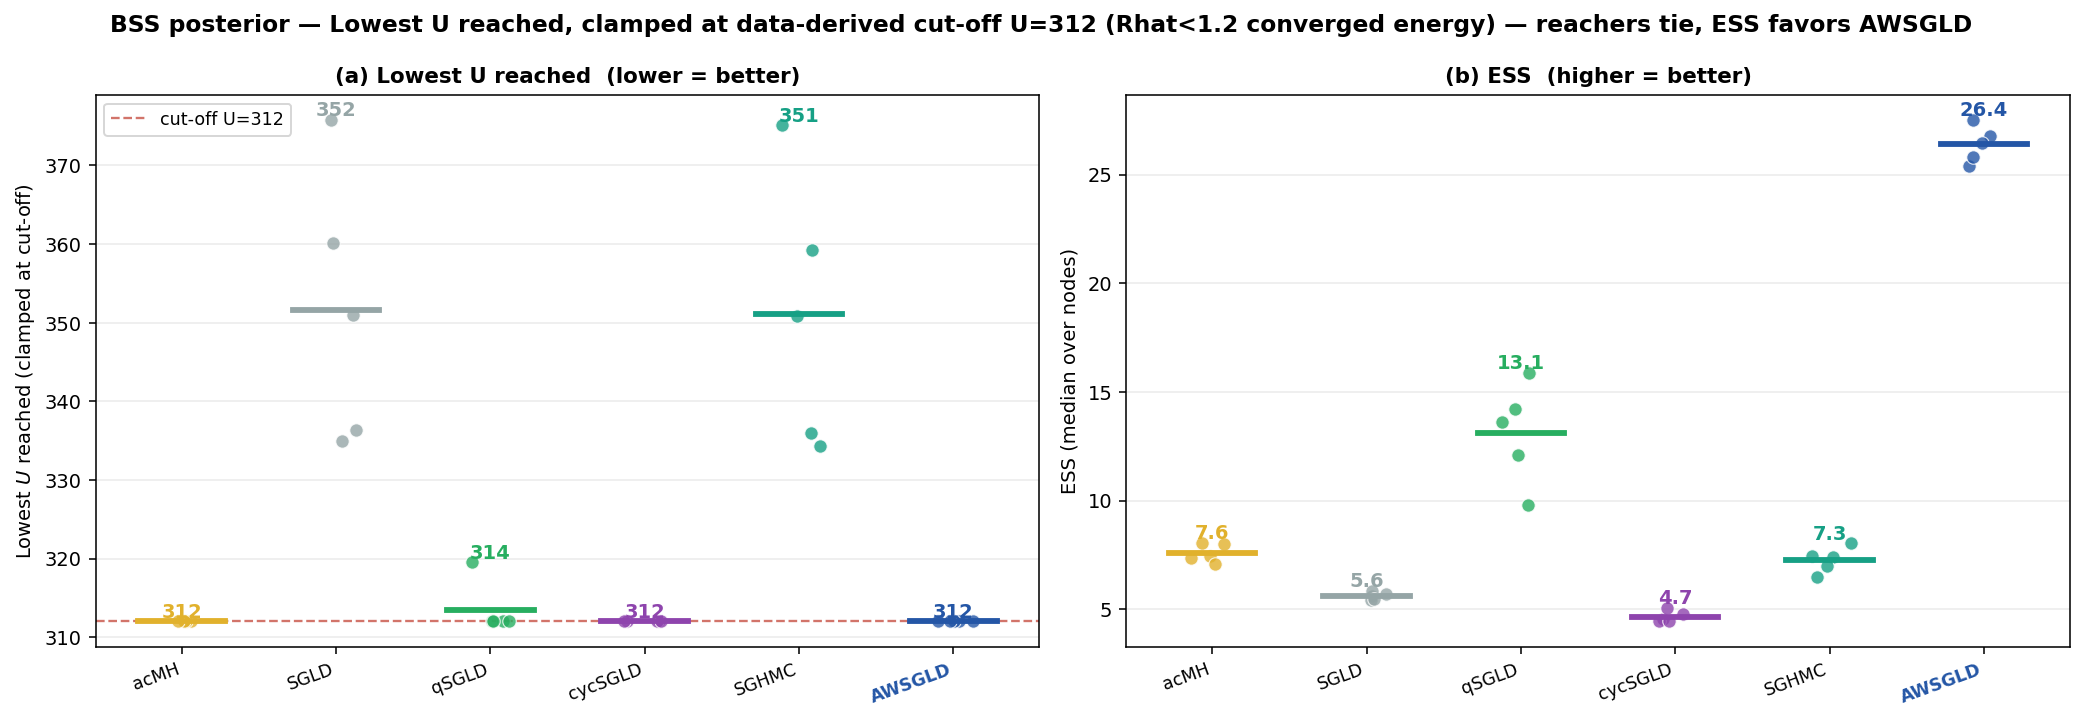

Source data for this figure (header and first rows):
method, seed, lowest_U_stop, ess
acMH, 0, 312.0, 8.06
acMH, 1, 312.0, 8.0
acMH, 2, 312.0, 7.46
acMH, 3, 312.0, 7.08
acMH, 4, 312.0, 7.38
SGLD, 0, 335.0, 5.62
SGLD, 1, 360.2, 5.41
SGLD, 2, 351.0, 5.86
SGLD, 3, 336.4, 5.72
SGLD, 4, 375.8, 5.49
qSGLD, 0, 312.0, 14.23
qSGLD, 1, 312.0, 12.08
qSGLD, 2, 312.0, 15.88
qSGLD, 3, 312.0, 13.62
qSGLD, 4, 319.5, 9.81
cycSGLD, 0, 312.0, 4.79
cycSGLD, 1, 312.0, 4.53
cycSGLD, 2, 312.0, 4.46
cycSGLD, 3, 312.0, 5.07
cycSGLD, 4, 312.0, 4.44
SGHMC, 0, 334.3, 7.39
SGHMC, 1, 359.3, 6.97
SGHMC, 2, 350.8, 8.03
SGHMC, 3, 336.0, 7.46
SGHMC, 4, 375.1, 6.5
AWSGLD, 0, 312.0, 25.38
AWSGLD, 1, 312.0, 26.79
AWSGLD, 2, 312.0, 27.52
AWSGLD, 3, 312.0, 26.46
AWSGLD, 4, 312.0, 25.82
